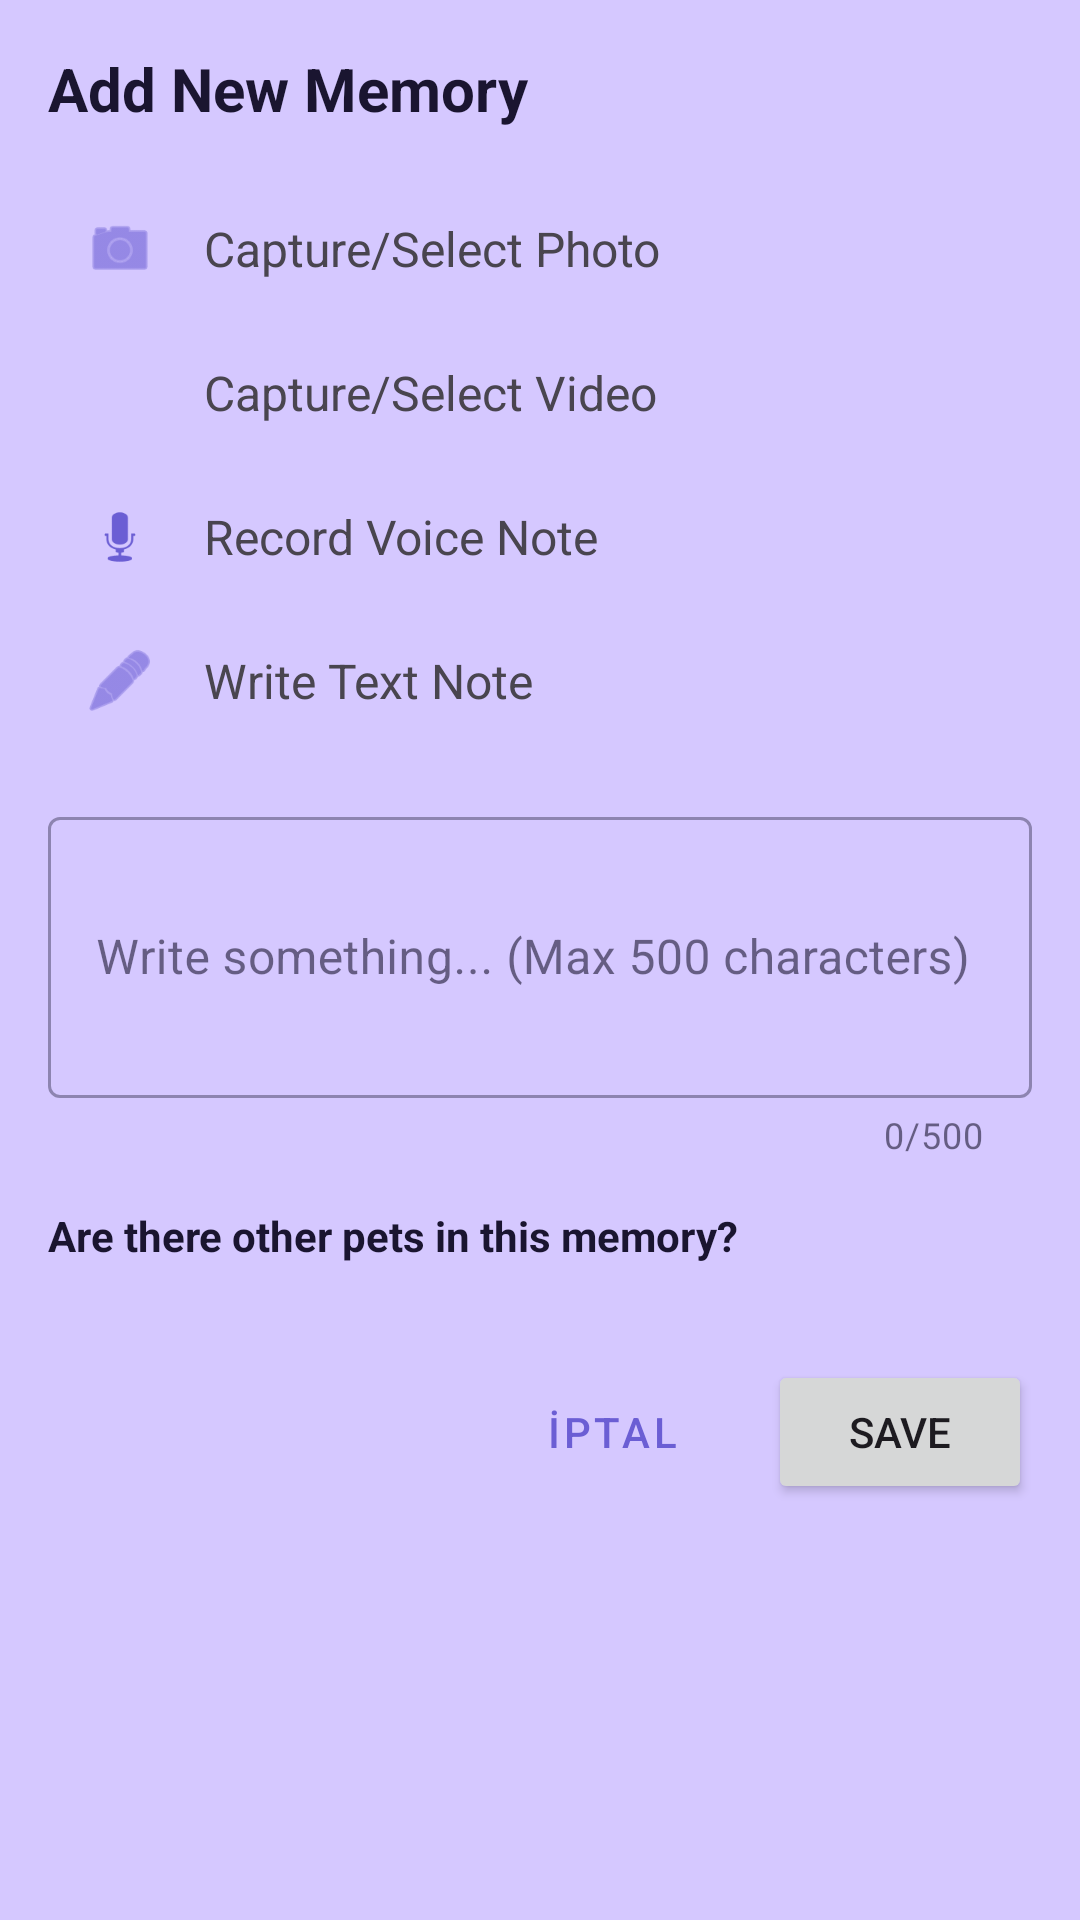

Write the Android layout XML for this screen, with the resource values it uses.
<!-- AndroidManifest.xml: application theme Theme.PatikaGunlugu -->
<!-- res/layout/dialog_new_memory.xml -->
<?xml version="1.0" encoding="utf-8"?>
<ScrollView xmlns:android="http://schemas.android.com/apk/res/android"
    xmlns:app="http://schemas.android.com/apk/res-auto"
    android:layout_width="match_parent"
    android:layout_height="wrap_content"
    android:padding="16dp">

    <LinearLayout
        android:layout_width="match_parent"
        android:layout_height="wrap_content"
        android:orientation="vertical">

        <TextView
            android:layout_width="match_parent"
            android:layout_height="wrap_content"
            android:text="@string/add_memory"
            android:textSize="20sp"
            android:textStyle="bold"
            android:textColor="@color/colorTextPrimary"
            android:layout_marginBottom="16dp"/>

        <LinearLayout
            android:id="@+id/btnPhoto"
            android:layout_width="match_parent"
            android:layout_height="wrap_content"
            android:orientation="horizontal"
            android:gravity="center_vertical"
            android:padding="12dp"
            android:background="?attr/selectableItemBackground">
            
            <ImageView
                android:layout_width="24dp"
                android:layout_height="24dp"
                android:src="@android:drawable/ic_menu_camera"
                app:tint="?attr/colorPrimary"/>
            <TextView
                android:layout_width="wrap_content"
                android:layout_height="wrap_content"
                android:layout_marginStart="16dp"
                android:text="@string/memory_photo"
                android:textSize="16sp"/>
        </LinearLayout>

        <LinearLayout
            android:id="@+id/btnVideo"
            android:layout_width="match_parent"
            android:layout_height="wrap_content"
            android:orientation="horizontal"
            android:gravity="center_vertical"
            android:padding="12dp"
            android:background="?attr/selectableItemBackground">

            <ImageView
                android:layout_width="24dp"
                android:layout_height="24dp"
                android:src="@drawable/ic_video"
                app:tint="?attr/colorPrimary"/>
            <TextView
                android:layout_width="wrap_content"
                android:layout_height="wrap_content"
                android:layout_marginStart="16dp"
                android:text="@string/memory_video"
                android:textSize="16sp"/>
        </LinearLayout>

        <LinearLayout
            android:id="@+id/btnVoice"
            android:layout_width="match_parent"
            android:layout_height="wrap_content"
            android:orientation="horizontal"
            android:gravity="center_vertical"
            android:padding="12dp"
            android:background="?attr/selectableItemBackground">

            <ImageView
                android:layout_width="24dp"
                android:layout_height="24dp"
                android:src="@android:drawable/ic_btn_speak_now"
                app:tint="?attr/colorPrimary"/>
            <TextView
                android:layout_width="wrap_content"
                android:layout_height="wrap_content"
                android:layout_marginStart="16dp"
                android:text="@string/memory_voice"
                android:textSize="16sp"/>
        </LinearLayout>

        <LinearLayout
            android:id="@+id/btnTextOnly"
            android:layout_width="match_parent"
            android:layout_height="wrap_content"
            android:orientation="horizontal"
            android:gravity="center_vertical"
            android:padding="12dp"
            android:background="?attr/selectableItemBackground">

            <ImageView
                android:layout_width="24dp"
                android:layout_height="24dp"
                android:src="@android:drawable/ic_menu_edit"
                app:tint="?attr/colorPrimary"/>
            <TextView
                android:layout_width="wrap_content"
                android:layout_height="wrap_content"
                android:layout_marginStart="16dp"
                android:text="@string/memory_text"
                android:textSize="16sp"/>
        </LinearLayout>

        
        <FrameLayout
            android:id="@+id/mediaPreviewContainer"
            android:layout_width="match_parent"
            android:layout_height="150dp"
            android:layout_marginTop="16dp"
            android:visibility="gone">
            
            <ImageView
                android:id="@+id/ivPreview"
                android:layout_width="match_parent"
                android:layout_height="match_parent"
                android:scaleType="centerCrop"
                android:background="#E0E0E0"/>

            
            <com.google.android.material.card.MaterialCardView
                android:id="@+id/cardJellyfishPreview"
                android:layout_width="match_parent"
                android:layout_height="match_parent"
                android:visibility="gone"
                app:cardCornerRadius="16dp"
                app:cardElevation="0dp"
                app:strokeWidth="0dp">

                <com.patikagunlugu.app.ui.custom.JellyfishView
                    android:layout_width="match_parent"
                    android:layout_height="match_parent" />

            </com.google.android.material.card.MaterialCardView>
                
            <ImageView
                android:id="@+id/ivPreviewPlayIcon"
                android:layout_width="48dp"
                android:layout_height="48dp"
                android:layout_gravity="center"
                android:src="@android:drawable/ic_media_play"
                app:tint="@color/white"
                android:visibility="gone"/>
                
            <TextView
                android:id="@+id/tvVoiceRecordingStatus"
                android:layout_width="wrap_content"
                android:layout_height="wrap_content"
                android:layout_gravity="center"
                android:text="Kaydediliyor..."
                android:textColor="@android:color/holo_red_dark"
                android:visibility="gone"/>
        </FrameLayout>

        <com.google.android.material.textfield.TextInputLayout
            android:id="@+id/tilNote"
            style="@style/Widget.MaterialComponents.TextInputLayout.OutlinedBox"
            android:layout_width="match_parent"
            android:layout_height="wrap_content"
            android:layout_marginTop="16dp"
            app:counterEnabled="true"
            app:counterMaxLength="500">

            <com.google.android.material.textfield.TextInputEditText
                android:id="@+id/etNote"
                android:layout_width="match_parent"
                android:layout_height="wrap_content"
                android:hint="@string/note_hint"
                android:inputType="textMultiLine"
                android:lines="3"
                android:maxLength="500"/>
        </com.google.android.material.textfield.TextInputLayout>

        <TextView
            android:layout_width="wrap_content"
            android:layout_height="wrap_content"
            android:layout_marginTop="16dp"
            android:text="@string/shared_memory_question"
            android:textStyle="bold"
            android:textColor="@color/colorTextPrimary"/>

        <LinearLayout
            android:id="@+id/rvSharedPets"
            android:layout_width="match_parent"
            android:layout_height="wrap_content"
            android:layout_marginTop="8dp"
            android:orientation="vertical" />

        <LinearLayout
            android:layout_width="match_parent"
            android:layout_height="wrap_content"
            android:layout_marginTop="24dp"
            android:orientation="horizontal"
            android:gravity="end">

            <Button
                android:id="@+id/btnCancel"
                style="@style/Widget.MaterialComponents.Button.TextButton"
                android:layout_width="wrap_content"
                android:layout_height="wrap_content"
                android:text="İptal" />

            <Button
                android:id="@+id/btnSaveMemory"
                android:layout_width="wrap_content"
                android:layout_height="wrap_content"
                android:layout_marginStart="8dp"
                android:text="@string/save" />
        </LinearLayout>

    </LinearLayout>
</ScrollView>
<!-- resources referenced by this layout -->
<resources>
  <color name="colorTextPrimary">#1A1530</color>
  <color name="white">#FFFFFFFF</color>
  <string name="add_memory">Add New Memory</string>
  <string name="memory_photo">Capture/Select Photo</string>
  <string name="memory_text">Write Text Note</string>
  <string name="memory_video">Capture/Select Video</string>
  <string name="memory_voice">Record Voice Note</string>
  <string name="note_hint">Write something... (Max 500 characters)</string>
  <string name="save">Save</string>
  <string name="shared_memory_question">Are there other pets in this memory?</string>
  <color name="colorPrimary">#6B5ED4</color>
  <color name="colorOnPrimary">#FFFFFF</color>
  <color name="colorPrimaryVariant">#5446B8</color>
  <color name="colorSecondary">#5BA8A8</color>
  <color name="colorOnSecondary">#FFFFFF</color>
  <color name="colorBackground">#D5C8FF</color>
  <color name="colorSurface">#FFFFFF</color>
  <color name="colorOnSurface">#1A1530</color>
  <style name="TextAppearance.App.HeadlineLarge" parent="TextAppearance.Material3.HeadlineLarge">
          <item name="fontFamily">@font/playfair_display_family</item>
          <item name="android:fontFamily">@font/playfair_display_family</item>
          <item name="android:textColor">@color/colorOnBackground</item>
      </style>
  <style name="TextAppearance.App.HeadlineMedium" parent="TextAppearance.Material3.HeadlineMedium">
          <item name="fontFamily">@font/playfair_display_family</item>
          <item name="android:fontFamily">@font/playfair_display_family</item>
          <item name="android:textColor">@color/colorOnBackground</item>
      </style>
  <style name="TextAppearance.App.BodyLarge" parent="TextAppearance.Material3.BodyLarge">
          <item name="fontFamily">@font/dm_sans_family</item>
          <item name="android:fontFamily">@font/dm_sans_family</item>
          <item name="android:textColor">@color/colorOnBackground</item>
      </style>
  <style name="TextAppearance.App.LabelMedium" parent="TextAppearance.Material3.LabelMedium">
          <item name="fontFamily">@font/dm_sans_family</item>
          <item name="android:fontFamily">@font/dm_sans_family</item>
          <item name="android:textColor">@color/colorTextSecondary</item>
      </style>
  <style name="Theme.App.AlertDialog" parent="ThemeOverlay.Material3.MaterialAlertDialog">
          <item name="backgroundTint">@color/colorSurfaceVariant</item> 
          <item name="shapeAppearance">@style/ShapeAppearance.App.Dialog</item>
      </style>
  <color name="colorOnBackground">#1A1530</color>
  <color name="colorTextSecondary">#7B7298</color>
  <color name="colorSurfaceVariant">#EDE9FF</color>
  <style name="ShapeAppearance.App.Dialog" parent="ShapeAppearance.Material3.MediumComponent">
          <item name="cornerSize">24dp</item>
      </style>
</resources>
